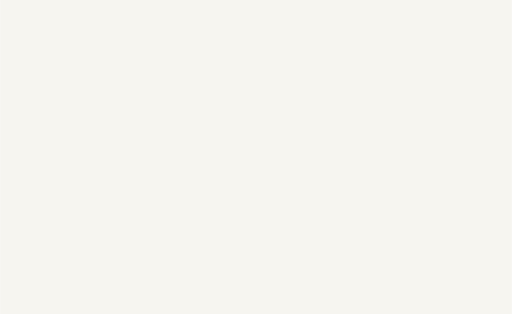
t = 0.00 s
t = 0.35 s: frame unchanged from t = 0.00 s, image omitted
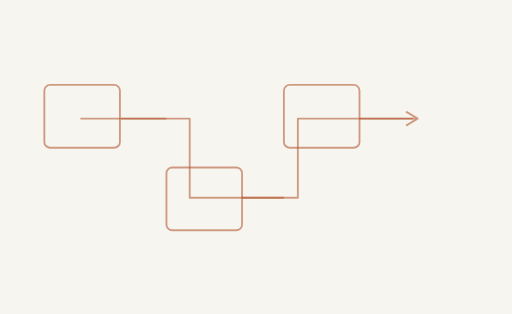
t = 1.03 s
t = 1.70 s: frame unchanged from t = 1.03 s, image omitted
t = 2.38 s: frame unchanged from t = 1.03 s, image omitted
t = 3.05 s: frame unchanged from t = 1.03 s, image omitted

The animated SVG that drew these frames (rendered in a browser with its animation timeline set to each time). Animation: 1 CSS @keyframes rule; one cycle of 3.05 s.

<svg xmlns="http://www.w3.org/2000/svg" width="440" height="270" viewBox="0 0 440 270"><title>Agent pipelines — motion</title><style>@keyframes ink{from{stroke-dashoffset:1200}to{stroke-dashoffset:0}}.draw{stroke-dasharray:1200;animation:ink 2.7s ease-out .35s both}@media(prefers-reduced-motion:reduce){.draw{animation:none!important;stroke-dashoffset:0!important}}</style><rect width="440" height="270" fill="#F6F5F0"/><g class="draw" fill="none" stroke="#B65A34" stroke-opacity=".58" stroke-width="1.6" stroke-linejoin="round"><path d="M69 102 H163 V170 H256 V102 H355"/><rect x="38" y="73" width="65" height="54" rx="5"/><rect x="143" y="144" width="65" height="54" rx="5"/><rect x="244" y="73" width="65" height="54" rx="5"/><path d="M104 102 H143 M208 170 H244 M309 102 H359 M349 96 L359 102 L349 108"/></g></svg>
